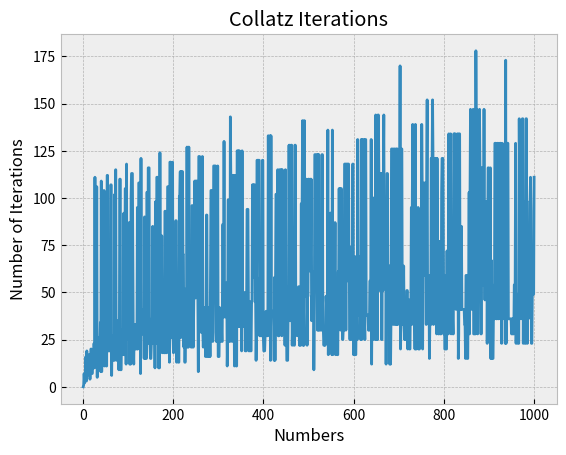

Source code (Python):
import matplotlib.pyplot as plt

def collatz_iterations(n):
  iterations = 0
  while n != 1:
    if n % 2 == 0:
      n = n/2
      iterations += 1
    else:
      n = 3*n+1
      iterations += 1
  return iterations

print('testing collatz iterations...')
assert collatz_iterations(13) == 9, 'failed'
print('passed')


highest_iterations = 0
for n in range(1, 1001):
  iterations = collatz_iterations(n)
  if highest_iterations < iterations:
    highest_iterations = iterations
    highest_index = n
print(highest_index)


plt.style.use('bmh')
x_coords = [x for x in range(1,1001)]
y_coords = [collatz_iterations(x) for x in range(1,1001)]
plt.plot(x_coords, y_coords)
plt.xlabel('Numbers')
plt.ylabel('Number of Iterations')
plt.title('Collatz Iterations')
plt.savefig('plot.png')